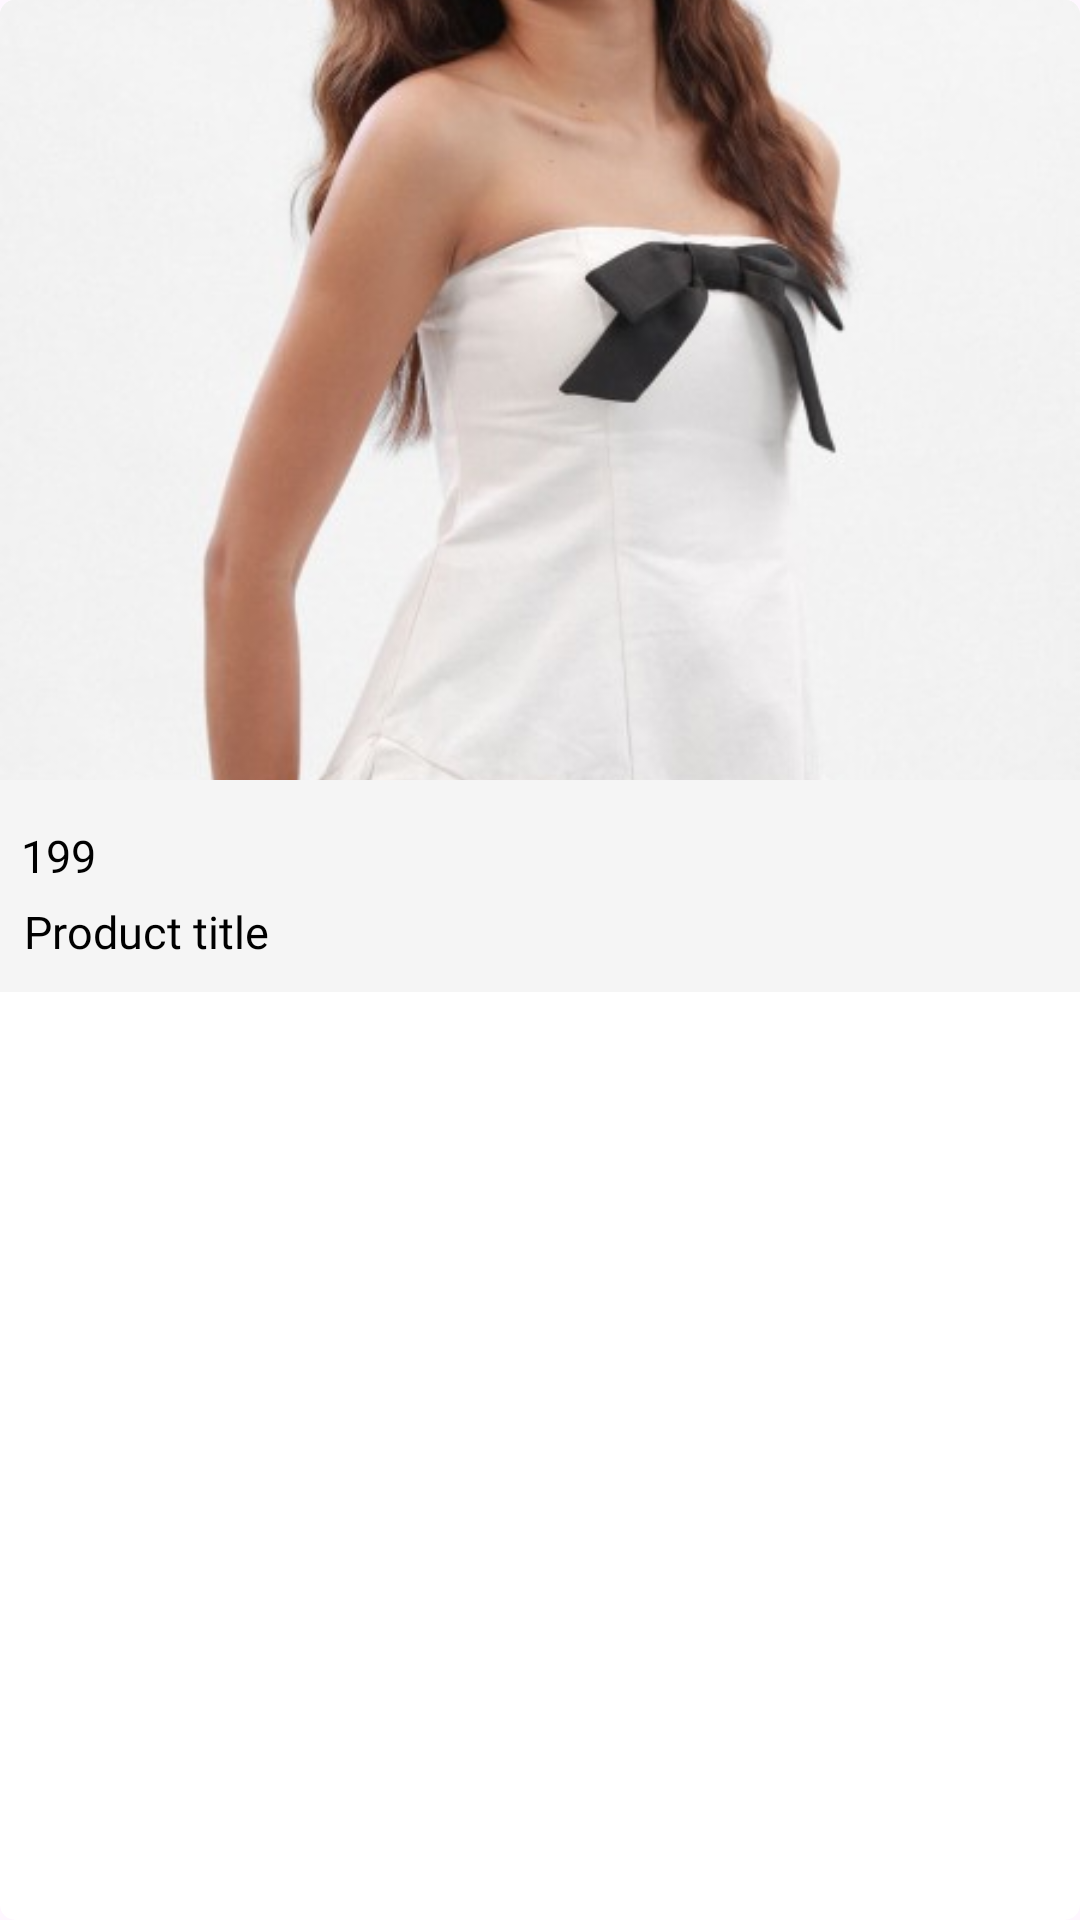

Produce the Android XML layout that renders to this screen, including the resource entries it uses.
<!-- AndroidManifest.xml: application theme Theme.Trendy -->
<!-- res/layout/product_item_layout.xml -->
<?xml version="1.0" encoding="utf-8"?>
<androidx.cardview.widget.CardView xmlns:android="http://schemas.android.com/apk/res/android"
    xmlns:app="http://schemas.android.com/apk/res-auto"
    app:cardCornerRadius="5dp"
    android:elevation="0dp"
    app:cardElevation="0dp"
    android:layout_marginEnd="8dp"
    android:layout_marginTop="5dp"
    android:background="@color/main_bg"
    android:layout_width="190dp"
    android:layout_height="wrap_content">
    <RelativeLayout
        android:background="@color/main_bg"
        android:layout_width="match_parent"
        android:layout_height="wrap_content">
        <ImageView
            android:background="@color/main_bg"
            android:id="@+id/product_img"
            app:iss_title_background="@color/tran"
            android:scaleType="centerCrop"
            android:src="@drawable/dress_product"
            android:layout_width="match_parent"
            android:layout_height="260dp"/>
        <LinearLayout
            android:paddingBottom="10dp"
            android:layout_marginHorizontal="5dp"
            android:layout_below="@+id/product_img"
            android:layout_marginTop="10dp"
            android:layout_width="match_parent"
            android:layout_height="wrap_content"
            android:orientation="vertical">
            <LinearLayout
                android:layout_marginTop="5dp"
                android:layout_width="match_parent"
                android:layout_height="wrap_content"
                android:orientation="horizontal">
                <TextView
                    android:id="@+id/product_before_dis"
                    android:layout_width="wrap_content"
                    android:layout_height="wrap_content"
                    android:textSize="15sp"
                    android:layout_marginStart="2dp"
                    android:maxLines="2"
                    android:ellipsize="end"
                    android:text="199"
                    android:visibility="visible"
                    android:textColor="@color/txt_black"
                    android:layout_marginEnd="5dp"
                    android:fontFamily="@font/roboto_medium"/>
                <TextView
                    android:id="@+id/dis_percentage"
                    android:layout_width="wrap_content"
                    android:layout_height="wrap_content"
                    android:textSize="15sp"
                    android:layout_marginStart="2dp"
                    android:maxLines="2"
                    android:ellipsize="end"
                    android:text=""
                    android:visibility="gone"
                    android:textColor="@color/txt_black"
                    android:layout_marginEnd="5dp"
                    android:fontFamily="@font/roboto_medium"/>
                <TextView
                    android:id="@+id/product_price_after_dis"
                    android:layout_width="wrap_content"
                    android:layout_height="wrap_content"
                    android:textSize="15sp"
                    android:layout_marginStart="2dp"
                    android:layout_marginBottom="5dp"
                    android:maxLines="2"
                    android:ellipsize="end"
                    android:text=""
                    android:visibility="gone"
                    android:textColor="@color/primary"
                    android:fontFamily="@font/roboto_medium"/>
            </LinearLayout>
            <TextView
                android:layout_marginTop="5dp"
                android:id="@+id/product_name"
                android:layout_width="match_parent"
                android:layout_height="wrap_content"
                android:textSize="15sp"
                android:layout_marginStart="3dp"
                android:maxLines="1"
                android:ellipsize="end"
                android:text="Product title"
                android:textColor="@color/txt_black"
                android:fontFamily="@font/roboto_regular"/>


        </LinearLayout>
    </RelativeLayout>

</androidx.cardview.widget.CardView>
<!-- resources referenced by this layout -->
<resources>
  <color name="main_bg">#F5F5F5</color>
  <color name="primary">#539066</color>
  <color name="tran">#00FFFFFF</color>
  <color name="txt_black">#FF000000</color>
  <!-- drawable dress_product: jpg bitmap (drawable, 41949 bytes) -->
  <style name="Theme.Trendy" parent="Base.Theme.Trendy" />
  <style name="Base.Theme.Trendy" parent="Theme.Material3.DayNight.NoActionBar">
          
          
          <item name="android:statusBarColor">@color/main_bg</item>
          <item name="android:windowLightStatusBar">true</item>
      </style>
</resources>
